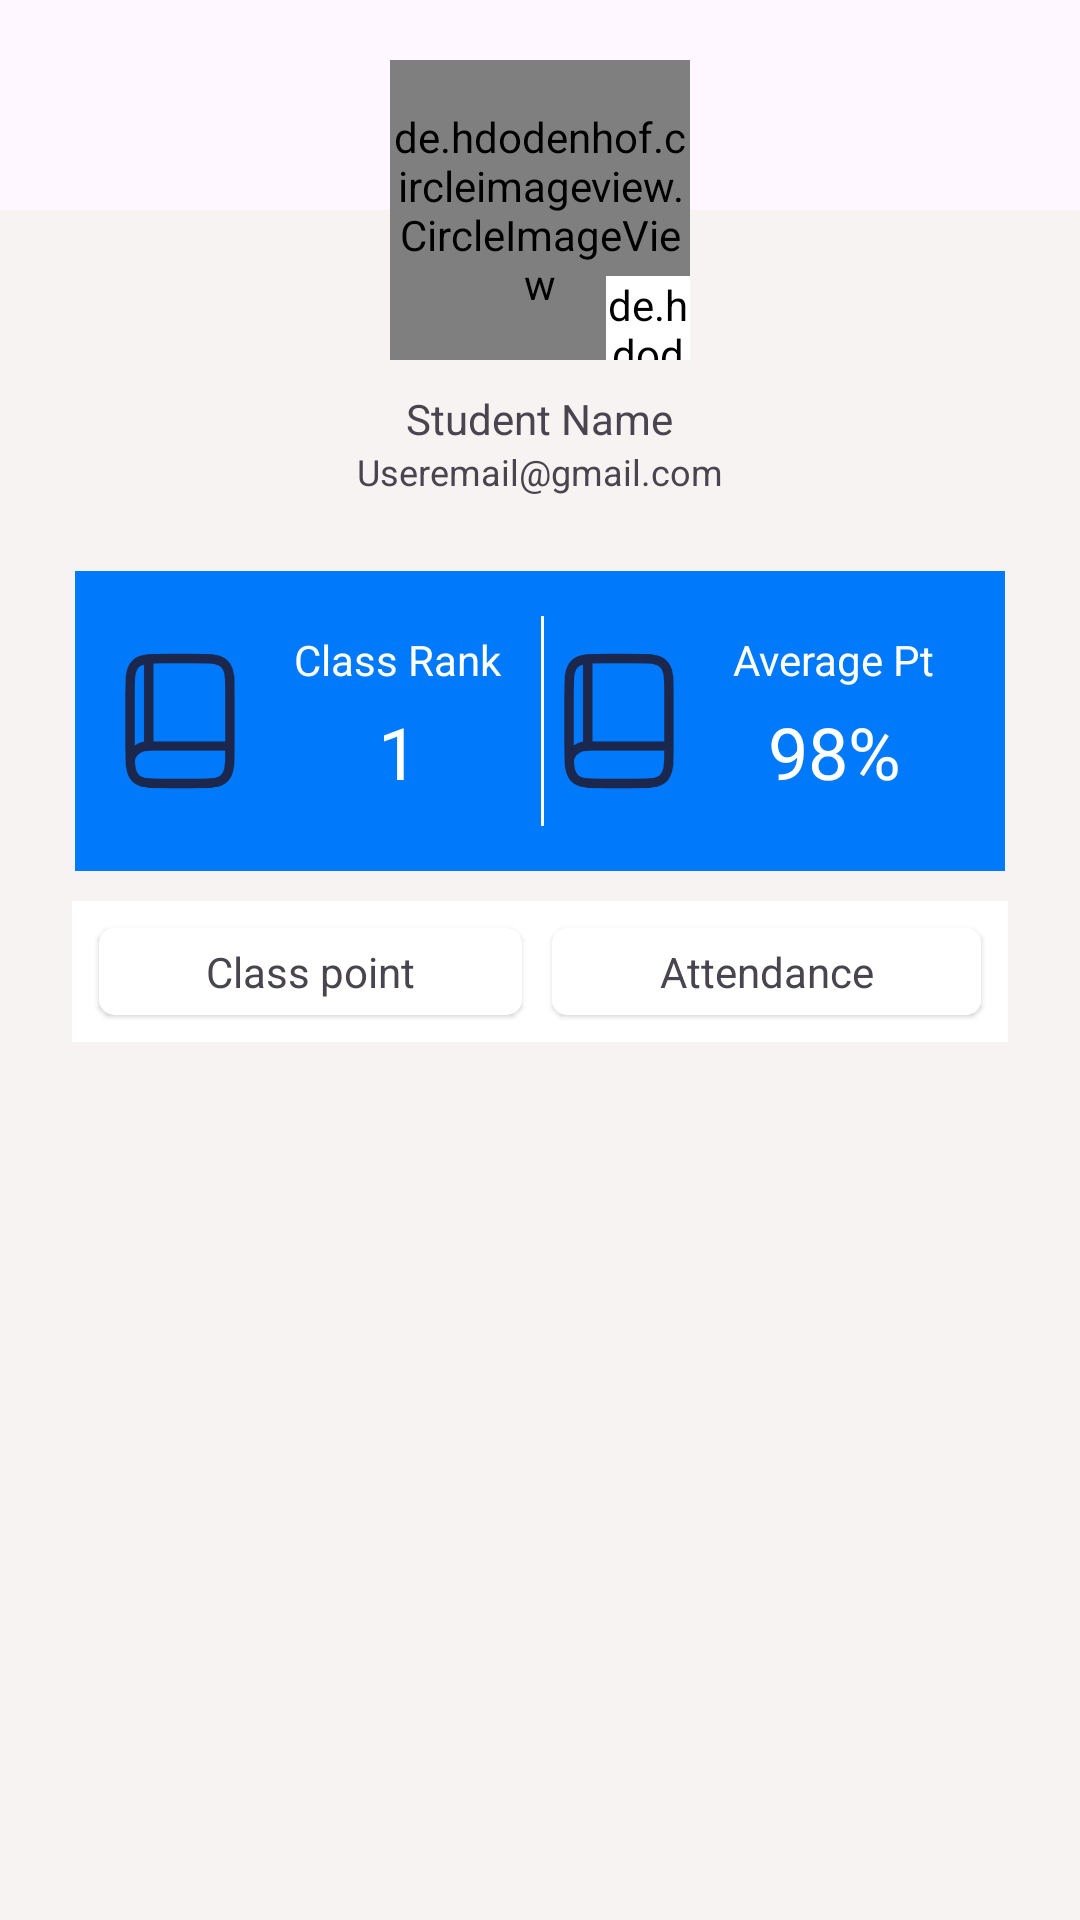

This screen was rendered from an Android layout file. Write that file and the resources it references.
<!-- AndroidManifest.xml: application theme Theme.Homestudy -->
<!-- res/layout/fragment_profile.xml -->
<?xml version="1.0" encoding="utf-8"?>
<FrameLayout xmlns:android="http://schemas.android.com/apk/res/android"
    xmlns:tools="http://schemas.android.com/tools"
    android:layout_width="match_parent"
    android:layout_height="match_parent"
    xmlns:app="http://schemas.android.com/apk/res-auto"
    tools:context=".ProfileFragment"
    android:background="@color/black_low_low"
    >
    <com.google.android.material.appbar.AppBarLayout
        android:id="@+id/app_bar_layout"
        android:layout_width="match_parent"
        android:layout_height="70dp"
        android:fitsSystemWindows="true"
        >

        <androidx.appcompat.widget.Toolbar
            android:id="@+id/toolbar_setting"
            android:layout_width="match_parent"
            android:layout_height="?attr/actionBarSize"

            />
    </com.google.android.material.appbar.AppBarLayout>
<ScrollView
    android:layout_width="match_parent"
    android:layout_height="match_parent"
    android:clipToPadding="false"
    android:scrollbars="none"
    android:overScrollMode="always"
    >

    <androidx.constraintlayout.widget.ConstraintLayout
        android:layout_width="match_parent"
        android:layout_height="match_parent"
        >

        <com.canhub.cropper.CropImageView
            android:id="@+id/cropImageView"
            android:layout_width="100dp"
            android:layout_height="100dp"
            android:layout_centerHorizontal="true"
            android:layout_marginTop="20dp"
            android:layout_weight="1"
            android:src="@drawable/profile"
            app:layout_constraintTop_toTopOf="parent"
            app:layout_constraintStart_toStartOf="parent"
            app:layout_constraintEnd_toEndOf="parent"
            />

        <FrameLayout
            android:id="@+id/profileContainer"
            android:layout_width="wrap_content"
            android:layout_height="wrap_content"
            app:layout_constraintTop_toTopOf="parent"
            app:layout_constraintStart_toStartOf="parent"
            app:layout_constraintEnd_toEndOf="parent"
            android:layout_marginTop="20dp"
            >

            <de.hdodenhof.circleimageview.CircleImageView
                android:id="@+id/profilePic"
                android:layout_width="100dp"
                android:layout_height="100dp"
                android:scaleType="centerCrop"
                android:src="@drawable/profile"
                app:civ_circle_background_color="@color/black_low"
                />

            <de.hdodenhof.circleimageview.CircleImageView
                android:id="@+id/editProfile"
                android:layout_width="28dp"
                android:layout_height="28dp"
                android:layout_gravity="bottom|end"
                android:src="@drawable/edit"
                app:civ_border_color="@color/primary_secondary"
                app:civ_border_width="1.4dp"
                android:backgroundTint="@color/white"
                app:civ_circle_background_color="@color/black_low_low"
                />



        </FrameLayout>

        <LinearLayout
            android:id="@+id/infoContainer"
            android:layout_width="wrap_content"
            android:layout_height="wrap_content"
            android:orientation="vertical"
            android:layout_marginTop="10dp"
            app:layout_constraintTop_toBottomOf="@id/profileContainer"
            app:layout_constraintLeft_toLeftOf="parent"
            app:layout_constraintRight_toRightOf="parent"
            app:layout_constraintBottom_toTopOf="@id/linearLayout"
            >

            <TextView
                android:id="@+id/userName"
                android:layout_width="wrap_content"
                android:layout_height="wrap_content"
                android:text="Student Name"
                android:layout_gravity="center"
                android:textSize="14sp"
                />

            <TextView
                android:id="@+id/userEmail"
                android:layout_width="wrap_content"
                android:layout_height="wrap_content"
                android:text="Useremail@gmail.com"
                android:layout_gravity="center"
                android:textSize="12sp"
                />
        </LinearLayout>



        <LinearLayout
            android:id="@+id/linearLayout"
            android:layout_width="match_parent"
            android:layout_height="100dp"
            android:layout_margin="25dp"
            app:layout_constraintTop_toBottomOf="@id/infoContainer"
            app:layout_constraintLeft_toLeftOf="parent"
            app:layout_constraintRight_toRightOf="parent"
            android:orientation="horizontal"
            android:background="@color/primary_secondary"
            android:padding="10dp"
            >

            <ImageView
                android:layout_width="50dp"
                android:layout_height="50dp"
                android:layout_gravity="center"
                android:src="@drawable/book"
                />


            
            <LinearLayout
                android:layout_width="wrap_content"
                android:layout_height="match_parent"
                android:orientation="vertical"
                android:layout_weight="1"
                android:padding="10dp"
                >
                <TextView
                    android:id="@+id/classRankTitle"
                    android:layout_width="wrap_content"
                    android:layout_height="wrap_content"
                    android:layout_gravity="center"
                    android:text="Class Rank"
                    android:textSize="14sp"
                    android:textColor="@color/white"
                    />

                <TextView
                    android:id="@+id/classRank"
                    android:layout_width="wrap_content"
                    android:layout_height="wrap_content"
                    android:layout_gravity="center"
                    android:layout_marginTop="5dp"
                    android:text="1"
                    android:textSize="24sp"
                    android:textColor="@color/white"
                    />

            </LinearLayout>

            <ImageView
                android:layout_width="1dp"
                android:layout_height="match_parent"
                android:layout_marginTop="5dp"
                android:layout_marginBottom="5dp"
                android:background="@color/white"
                />

            <ImageView
                android:layout_width="50dp"
                android:layout_height="50dp"
                android:layout_gravity="center"
                android:src="@drawable/book"
                />

            
            <LinearLayout
                android:layout_width="wrap_content"
                android:layout_height="match_parent"
                android:orientation="vertical"
                android:layout_weight="1"
                android:padding="10dp"
                >

                <TextView
                    android:id="@+id/classAverageTitle"
                    android:layout_width="wrap_content"
                    android:layout_height="wrap_content"
                    android:layout_gravity="center"
                    android:text="Average Pt"
                    android:textSize="14sp"
                    android:textColor="@color/white"
                    />

                <TextView
                    android:id="@+id/classAverage"
                    android:layout_width="wrap_content"
                    android:layout_height="wrap_content"
                    android:layout_gravity="center"
                    android:layout_marginTop="5dp"
                    android:text="98%"
                    android:textSize="24sp"
                    android:textColor="@color/white"/>

            </LinearLayout>

        </LinearLayout>
        <LinearLayout
            android:id="@+id/cardContainer"
            android:layout_width="match_parent"
            android:layout_height="wrap_content"
            app:layout_constraintTop_toBottomOf="@id/linearLayout"
            app:layout_constraintLeft_toLeftOf="parent"
            app:layout_constraintRight_toRightOf="parent"
            android:layout_marginLeft="24dp"
            android:layout_marginRight="24dp"
            android:layout_marginTop="10dp"
            android:paddingVertical="7dp"
            android:paddingHorizontal="7dp"
            android:background="@color/white"
            >

            <androidx.cardview.widget.CardView
                android:id="@+id/classPoint"
                android:layout_width="wrap_content"
                android:layout_height="wrap_content"
                android:layout_alignParentLeft="true"
                app:cardCornerRadius="5dp"
                android:layout_weight="1"
                android:backgroundTintMode="screen"
                android:layout_margin="2dp"
                app:cardElevation="1dp"
                >
                <TextView
                    android:layout_width="match_parent"
                    android:layout_height="match_parent"
                    android:text="Class point"
                    android:textSize="14sp"
                    android:padding="5dp"
                    android:layout_gravity="center"
                    android:gravity="center"
                    />
            </androidx.cardview.widget.CardView>

            <Space
                android:layout_width="6dp"
                android:layout_height="wrap_content"
                android:layout_gravity="center"
                />

            <androidx.cardview.widget.CardView
                android:id="@+id/classAttend"
                android:layout_width="wrap_content"
                android:layout_height="wrap_content"
                android:layout_alignParentRight="true"
                android:padding="10dp"
                app:cardCornerRadius="5dp"
                android:layout_weight="1"
                android:layout_margin="2dp"
                app:cardElevation="1dp"
                >
                <TextView
                    android:layout_width="match_parent"
                    android:layout_height="match_parent"
                    android:layout_gravity="center"
                    android:background="@color/white"
                    android:gravity="center"
                    android:padding="5dp"
                    android:text="Attendance"
                    android:textSize="14sp"
                    />
            </androidx.cardview.widget.CardView>
        </LinearLayout>

        <androidx.recyclerview.widget.RecyclerView
            android:id="@+id/subjectList"
            android:layout_width="match_parent"
            android:layout_height="wrap_content"
            app:layout_constraintTop_toBottomOf="@id/cardContainer"
            android:layout_marginTop="10dp"
            />

        </androidx.constraintlayout.widget.ConstraintLayout>




    </ScrollView>
</FrameLayout>
<!-- resources referenced by this layout -->
<resources>
  <color name="black_low">#B1ACAC</color>
  <color name="black_low_low">#F7F3F3</color>
  <color name="primary_secondary">#007AFB</color>
  <color name="white">#FFFFFFFF</color>
  <!-- drawable book: png bitmap (drawable, 9103 bytes) -->
  <!-- drawable edit: png bitmap (drawable, 1928 bytes) -->
  <!-- drawable profile: png bitmap (drawable, 8080 bytes) -->
  <style name="Theme.Homestudy" parent="Base.Theme.Homestudy" />
  <style name="Base.Theme.Homestudy" parent="Theme.Material3.DayNight.NoActionBar">
          
           <item name="colorPrimary">@color/primary_secondary</item>
      </style>
</resources>
